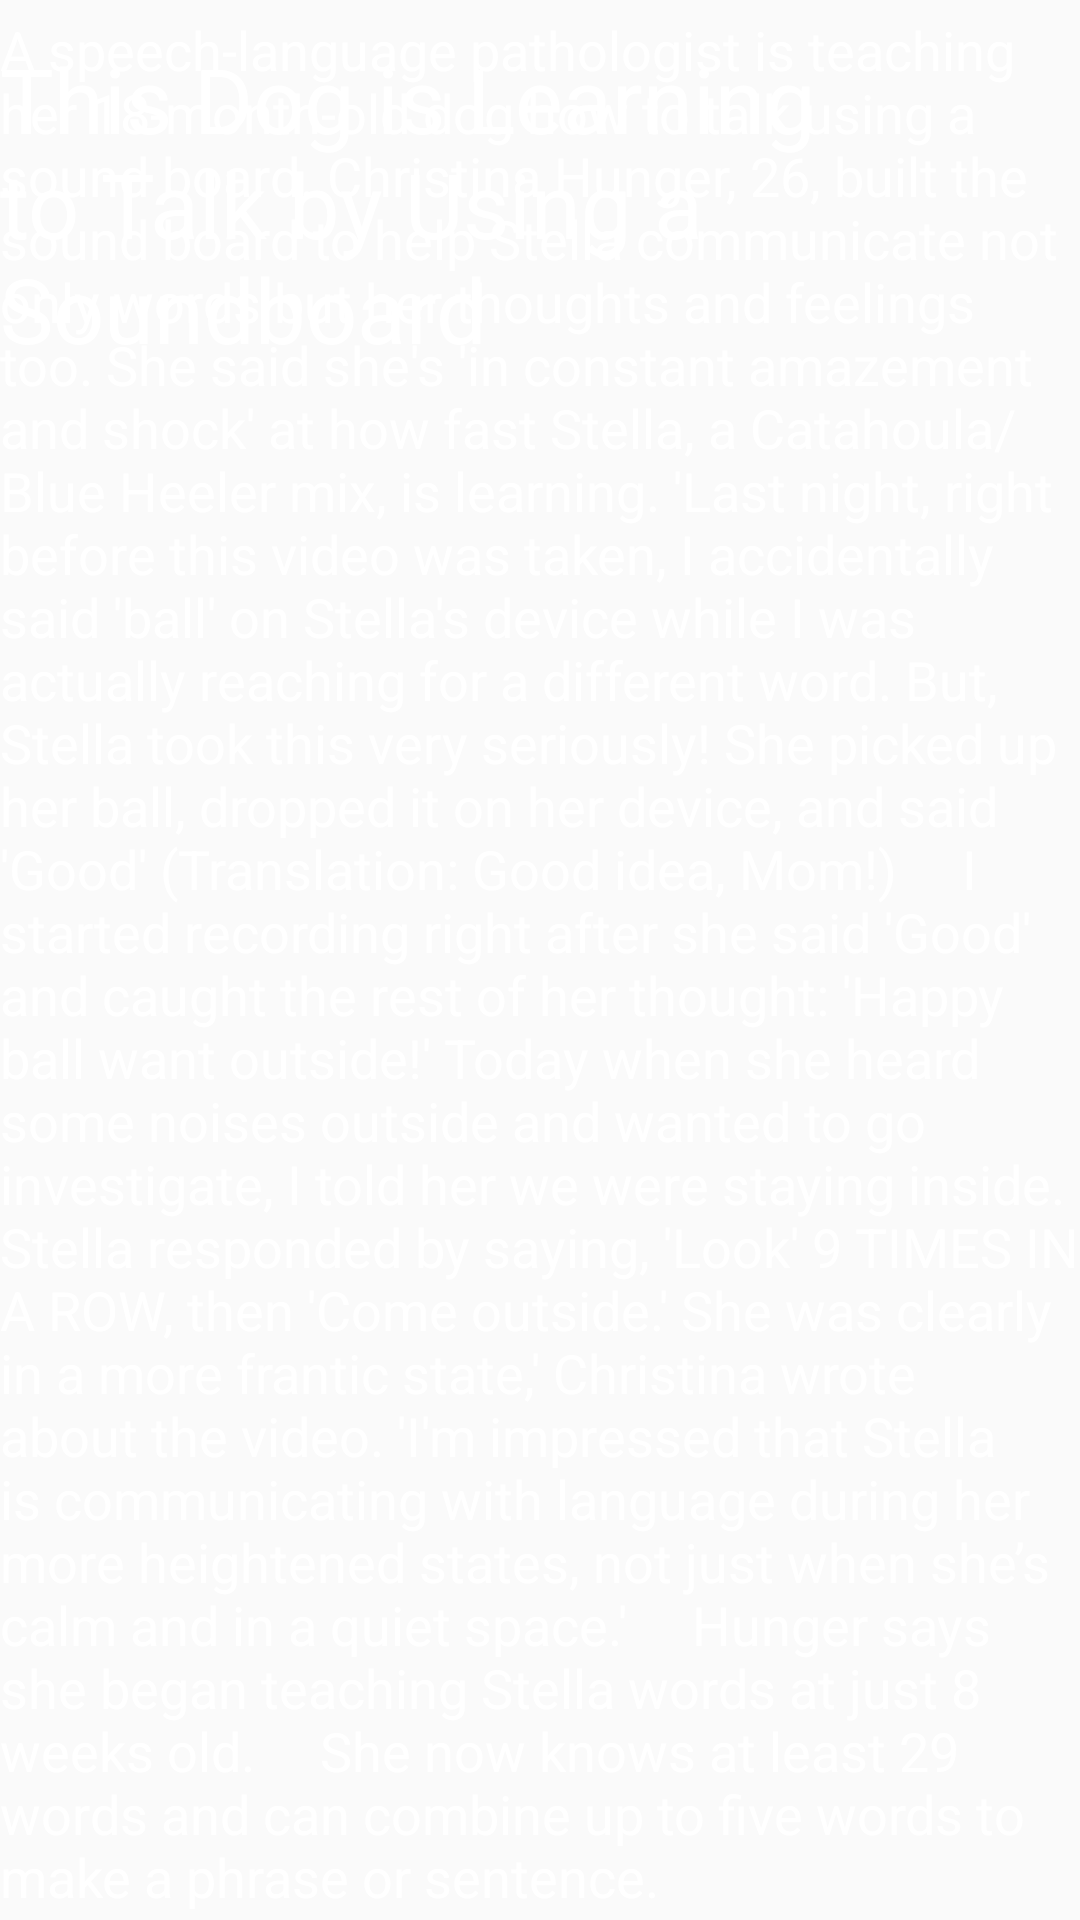

Write the Android layout XML for this screen, with the resource values it uses.
<!-- AndroidManifest.xml: application theme AppTheme -->
<!-- res/layout/activity_article4.xml -->
<?xml version="1.0" encoding="utf-8"?>
<androidx.constraintlayout.widget.ConstraintLayout xmlns:android="http://schemas.android.com/apk/res/android"
    xmlns:app="http://schemas.android.com/apk/res-auto"
    xmlns:tools="http://schemas.android.com/tools"
    android:layout_width="match_parent"
    android:layout_height="match_parent"
    tools:context=".Article4">

    <TextView
        android:id="@+id/title4"
        android:layout_width="wrap_content"
        android:layout_height="wrap_content"
        android:text="This Dog is Learning to Talk by Using a Soundboard"
        android:textSize="30sp"
        app:layout_constraintBottom_toBottomOf="parent"
        app:layout_constraintEnd_toEndOf="parent"
        app:layout_constraintHorizontal_bias="0.0"
        app:layout_constraintStart_toStartOf="parent"
        app:layout_constraintTop_toTopOf="parent"
        app:layout_constraintVertical_bias="0.024" />

    <TextView
        android:id="@+id/contents4"
        android:layout_width="wrap_content"
        android:layout_height="wrap_content"
        android:scrollbars="vertical"
        android:text="A speech-language pathologist is teaching her 18-month-old dog how to talk using a sound board.
Christina Hunger, 26, built the sound board to help Stella communicate not only words but her thoughts and feelings too. She said she's 'in constant amazement and shock' at how fast Stella, a Catahoula/Blue Heeler mix, is learning.
'Last night, right before this video was taken, I accidentally said 'ball' on Stella's device while I was actually reaching for a different word. But, Stella took this very seriously! She picked up her ball, dropped it on her device, and said 'Good' (Translation: Good idea, Mom!)
    I started recording right after she said 'Good' and caught the rest of her thought: 'Happy ball want outside!'
Today when she heard some noises outside and wanted to go investigate, I told her we were staying inside. Stella responded by saying, 'Look' 9 TIMES IN A ROW, then 'Come outside.' She was clearly in a more frantic state,' Christina wrote about the video. 'I'm impressed that Stella is communicating with language during her more heightened states, not just when she’s calm and in a quiet space.'
    Hunger says she began teaching Stella words at just 8 weeks old.
    She now knows at least 29 words and can combine up to five words to make a phrase or sentence."
        android:textSize="18sp"
        app:layout_constraintBottom_toBottomOf="parent"
        app:layout_constraintEnd_toEndOf="parent"
        app:layout_constraintHorizontal_bias="0.0"
        app:layout_constraintStart_toStartOf="parent"
        app:layout_constraintTop_toTopOf="parent"
        app:layout_constraintVertical_bias="0.672" />
</androidx.constraintlayout.widget.ConstraintLayout>
<!-- resources referenced by this layout -->
<resources>
  <style name="AppTheme" parent="Theme.AppCompat.Light.NoActionBar">
          
          <item name="colorPrimary">@color/colorAppPrimary</item>
          <item name="colorPrimaryDark">@color/colorAppSecondary</item>
          <item name="colorAccent">@color/colorAccent</item>
          <item name="alertDialogStyle">@style/Theme.MaterialComponents.Dialog.Alert</item>
          <item name="android:textColor">#FFFFFF</item>
      </style>
  <color name="colorAppPrimary">#16202A</color>
  <color name="colorAppSecondary">#16202A</color>
  <color name="colorAccent">#D81B60</color>
</resources>
